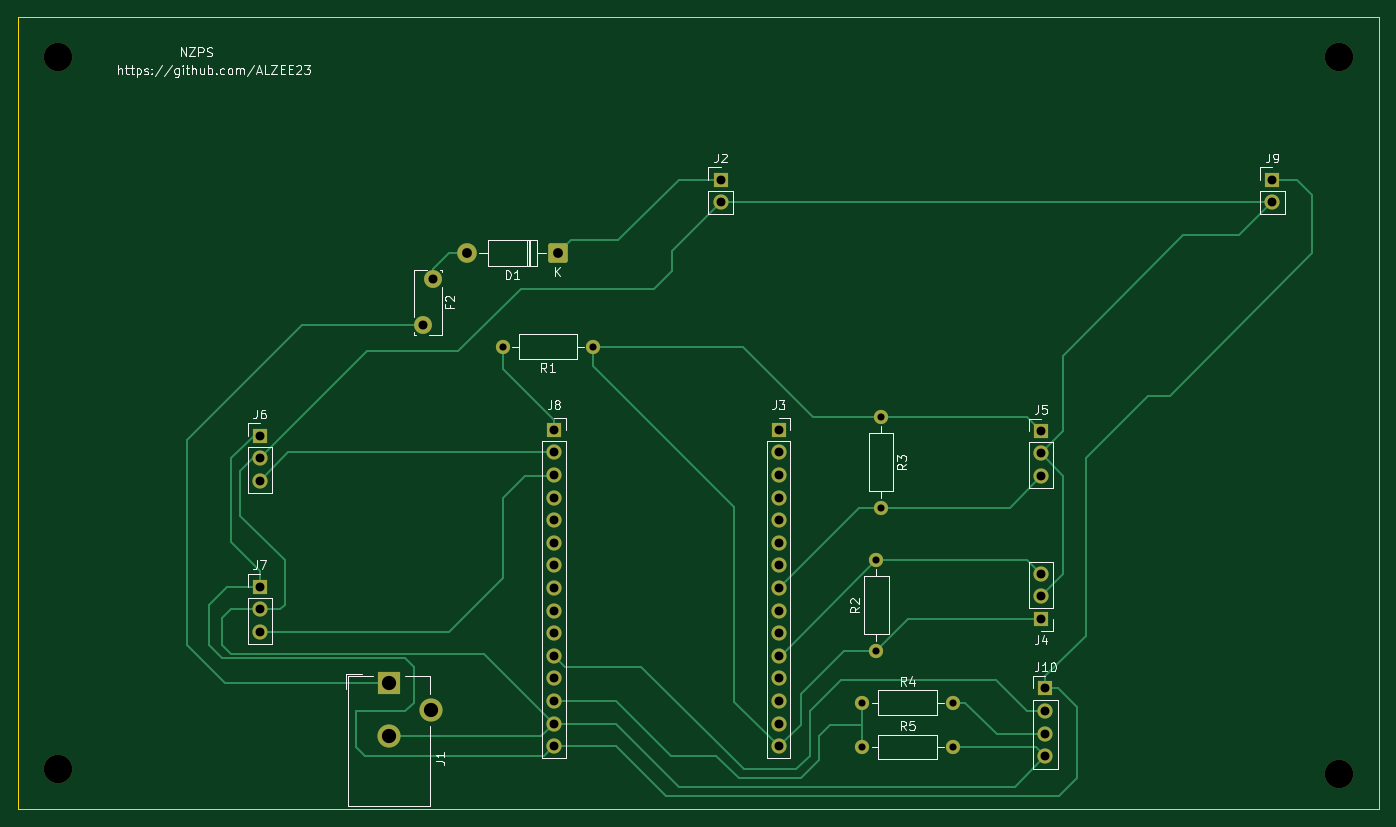
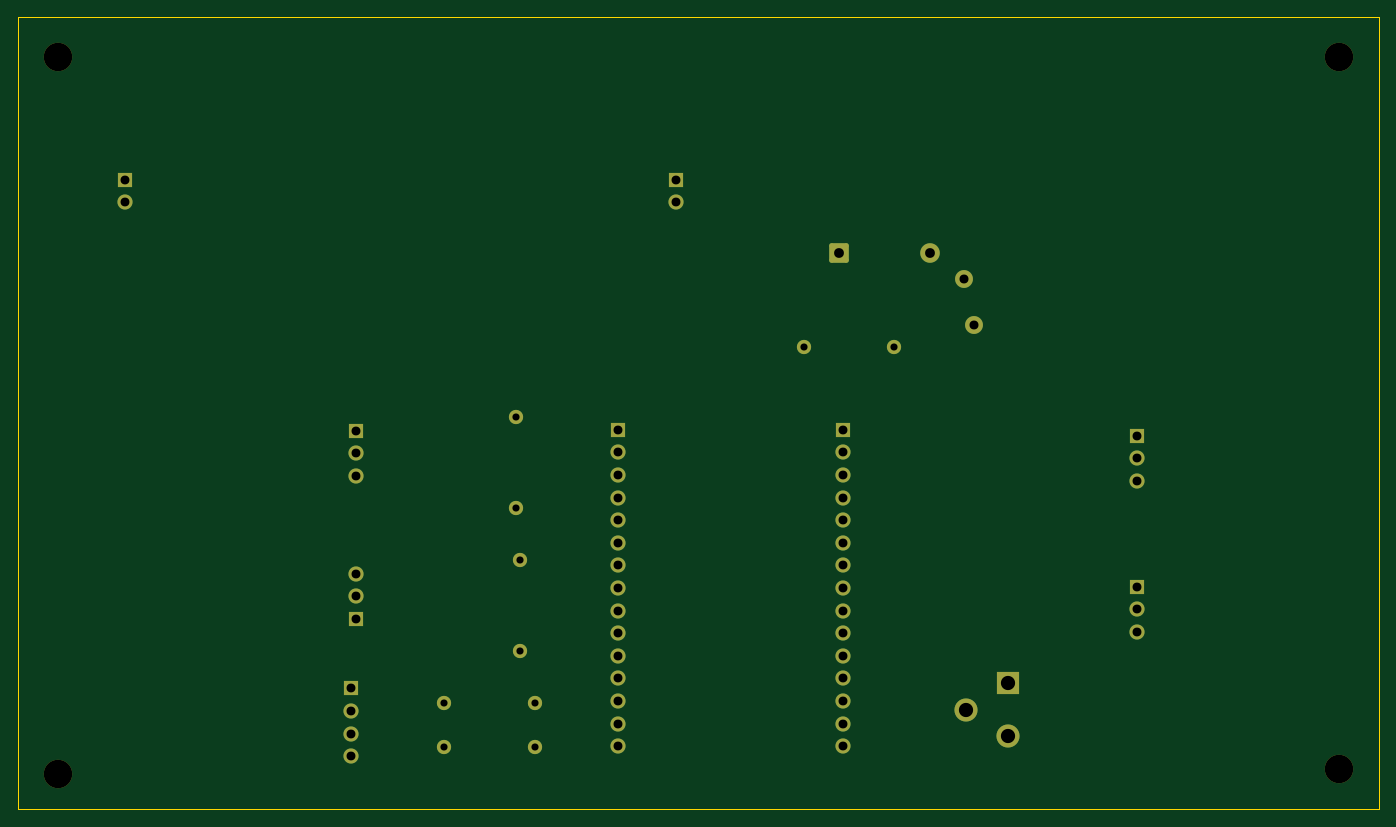
Circuit board: 11 layer files. Board 153.0 x 89.0 mm.
- bottom_copper: hidroponik-B_Cu.gbr (6334 bytes)
- bottom_mask: hidroponik-B_Mask.gbr (3652 bytes)
- paste: hidroponik-B_Paste.gbr (455 bytes)
- bottom_silk: hidroponik-B_Silkscreen.gbr (456 bytes)
- outline: hidroponik-Edge_Cuts.gbr (609 bytes)
- top_copper: hidroponik-F_Cu.gbr (14142 bytes)
- top_mask: hidroponik-F_Mask.gbr (3652 bytes)
- paste: hidroponik-F_Paste.gbr (455 bytes)
- top_silk: hidroponik-F_Silkscreen.gbr (33507 bytes)
- drill: hidroponik-NPTH.drl (380 bytes)
- drill: hidroponik-PTH.drl (1546 bytes)

=== bottom_copper: hidroponik-B_Cu.gbr (6334 bytes, source omitted) ===
=== bottom_mask: hidroponik-B_Mask.gbr ===
%TF.GenerationSoftware,KiCad,Pcbnew,10.0.6*%
%TF.CreationDate,2026-09-02T15:44:03+07:00*%
%TF.ProjectId,hidroponik,68696472-6f70-46f6-9e69-6b2e6b696361,rev?*%
%TF.SameCoordinates,Original*%
%TF.FileFunction,Soldermask,Bot*%
%TF.FilePolarity,Negative*%
%FSLAX46Y46*%
G04 Gerber Fmt 4.6, Leading zero omitted, Abs format (unit mm)*
G04 Created by KiCad (PCBNEW 10.0.6) date 2026-09-02 15:44:03*
%MOMM*%
%LPD*%
G01*
G04 APERTURE LIST*
G04 Aperture macros list*
%AMRoundRect*
0 Rectangle with rounded corners*
0 $1 Rounding radius*
0 $2 $3 $4 $5 $6 $7 $8 $9 X,Y pos of 4 corners*
0 Add a 4 corners polygon primitive as box body*
4,1,4,$2,$3,$4,$5,$6,$7,$8,$9,$2,$3,0*
0 Add four circle primitives for the rounded corners*
1,1,$1+$1,$2,$3*
1,1,$1+$1,$4,$5*
1,1,$1+$1,$6,$7*
1,1,$1+$1,$8,$9*
0 Add four rect primitives between the rounded corners*
20,1,$1+$1,$2,$3,$4,$5,0*
20,1,$1+$1,$4,$5,$6,$7,0*
20,1,$1+$1,$6,$7,$8,$9,0*
20,1,$1+$1,$8,$9,$2,$3,0*%
G04 Aperture macros list end*
%ADD10R,1.700000X1.700000*%
%ADD11C,1.700000*%
%ADD12C,3.200000*%
%ADD13C,2.010000*%
%ADD14C,1.600000*%
%ADD15C,2.600000*%
%ADD16R,2.600000X2.600000*%
%ADD17RoundRect,0.249999X0.850001X0.850001X-0.850001X0.850001X-0.850001X-0.850001X0.850001X-0.850001X0*%
%ADD18C,2.200000*%
G04 APERTURE END LIST*
D10*
%TO.C,J8*%
X127250000Y-95840000D03*
D11*
X127250000Y-98380000D03*
X127250000Y-100920000D03*
X127250000Y-103460000D03*
X127250000Y-106000000D03*
X127250000Y-108540000D03*
X127250000Y-111080000D03*
X127250000Y-113620000D03*
X127250000Y-116160000D03*
X127250000Y-118700000D03*
X127250000Y-121240000D03*
X127250000Y-123780000D03*
X127250000Y-126320000D03*
X127250000Y-128860000D03*
X127250000Y-131400000D03*
%TD*%
D12*
%TO.C,REF\u002A\u002A*%
X215500000Y-134500000D03*
%TD*%
D13*
%TO.C,F2*%
X113700000Y-78950000D03*
X112500000Y-84050000D03*
%TD*%
D14*
%TO.C,R5*%
X172080000Y-131500000D03*
X161920000Y-131500000D03*
%TD*%
D10*
%TO.C,J7*%
X94200000Y-113460000D03*
D11*
X94200000Y-116000000D03*
X94200000Y-118540000D03*
%TD*%
D10*
%TO.C,J6*%
X94200000Y-96500000D03*
D11*
X94200000Y-99040000D03*
X94200000Y-101580000D03*
%TD*%
D14*
%TO.C,R1*%
X131660000Y-86500000D03*
X121500000Y-86500000D03*
%TD*%
%TO.C,R4*%
X161920000Y-126500000D03*
X172080000Y-126500000D03*
%TD*%
D10*
%TO.C,J10*%
X182500000Y-124920000D03*
D11*
X182500000Y-127460000D03*
X182500000Y-130000000D03*
X182500000Y-132540000D03*
%TD*%
D15*
%TO.C,J1*%
X113450000Y-127300000D03*
X108750000Y-130300000D03*
D16*
X108750000Y-124300000D03*
%TD*%
D10*
%TO.C,J9*%
X208000000Y-67725000D03*
D11*
X208000000Y-70265000D03*
%TD*%
D14*
%TO.C,R2*%
X163500000Y-120660000D03*
X163500000Y-110500000D03*
%TD*%
D10*
%TO.C,J2*%
X146000000Y-67725000D03*
D11*
X146000000Y-70265000D03*
%TD*%
D10*
%TO.C,J4*%
X182000000Y-117120000D03*
D11*
X182000000Y-114580000D03*
X182000000Y-112040000D03*
%TD*%
D10*
%TO.C,J5*%
X182000000Y-95960000D03*
D11*
X182000000Y-98500000D03*
X182000000Y-101040000D03*
%TD*%
D10*
%TO.C,J3*%
X152500000Y-95840000D03*
D11*
X152500000Y-98380000D03*
X152500000Y-100920000D03*
X152500000Y-103460000D03*
X152500000Y-106000000D03*
X152500000Y-108540000D03*
X152500000Y-111080000D03*
X152500000Y-113620000D03*
X152500000Y-116160000D03*
X152500000Y-118700000D03*
X152500000Y-121240000D03*
X152500000Y-123780000D03*
X152500000Y-126320000D03*
X152500000Y-128860000D03*
X152500000Y-131400000D03*
%TD*%
D17*
%TO.C,D1*%
X127660000Y-76000000D03*
D18*
X117500000Y-76000000D03*
%TD*%
D14*
%TO.C,R3*%
X164000000Y-94420000D03*
X164000000Y-104580000D03*
%TD*%
D12*
%TO.C,REF\u002A\u002A*%
X215500000Y-54000000D03*
%TD*%
%TO.C,REF\u002A\u002A*%
X71500000Y-54000000D03*
%TD*%
%TO.C,REF\u002A\u002A*%
X71500000Y-134000000D03*
%TD*%
M02*

=== paste: hidroponik-B_Paste.gbr ===
%TF.GenerationSoftware,KiCad,Pcbnew,10.0.6*%
%TF.CreationDate,2026-09-02T15:44:03+07:00*%
%TF.ProjectId,hidroponik,68696472-6f70-46f6-9e69-6b2e6b696361,rev?*%
%TF.SameCoordinates,Original*%
%TF.FileFunction,Paste,Bot*%
%TF.FilePolarity,Positive*%
%FSLAX46Y46*%
G04 Gerber Fmt 4.6, Leading zero omitted, Abs format (unit mm)*
G04 Created by KiCad (PCBNEW 10.0.6) date 2026-09-02 15:44:03*
%MOMM*%
%LPD*%
G01*
G04 APERTURE LIST*
G04 APERTURE END LIST*
M02*

=== bottom_silk: hidroponik-B_Silkscreen.gbr ===
%TF.GenerationSoftware,KiCad,Pcbnew,10.0.6*%
%TF.CreationDate,2026-09-02T15:44:03+07:00*%
%TF.ProjectId,hidroponik,68696472-6f70-46f6-9e69-6b2e6b696361,rev?*%
%TF.SameCoordinates,Original*%
%TF.FileFunction,Legend,Bot*%
%TF.FilePolarity,Positive*%
%FSLAX46Y46*%
G04 Gerber Fmt 4.6, Leading zero omitted, Abs format (unit mm)*
G04 Created by KiCad (PCBNEW 10.0.6) date 2026-09-02 15:44:03*
%MOMM*%
%LPD*%
G01*
G04 APERTURE LIST*
G04 APERTURE END LIST*
M02*

=== outline: hidroponik-Edge_Cuts.gbr ===
%TF.GenerationSoftware,KiCad,Pcbnew,10.0.6*%
%TF.CreationDate,2026-09-02T15:44:04+07:00*%
%TF.ProjectId,hidroponik,68696472-6f70-46f6-9e69-6b2e6b696361,rev?*%
%TF.SameCoordinates,Original*%
%TF.FileFunction,Profile,NP*%
%FSLAX46Y46*%
G04 Gerber Fmt 4.6, Leading zero omitted, Abs format (unit mm)*
G04 Created by KiCad (PCBNEW 10.0.6) date 2026-09-02 15:44:04*
%MOMM*%
%LPD*%
G01*
G04 APERTURE LIST*
%TA.AperFunction,Profile*%
%ADD10C,0.050000*%
%TD*%
G04 APERTURE END LIST*
D10*
X67000000Y-49500000D02*
X220000000Y-49500000D01*
X220000000Y-138500000D01*
X67000000Y-138500000D01*
X67000000Y-49500000D01*
M02*

=== top_copper: hidroponik-F_Cu.gbr (14142 bytes, source omitted) ===
=== top_mask: hidroponik-F_Mask.gbr ===
%TF.GenerationSoftware,KiCad,Pcbnew,10.0.6*%
%TF.CreationDate,2026-09-02T15:44:03+07:00*%
%TF.ProjectId,hidroponik,68696472-6f70-46f6-9e69-6b2e6b696361,rev?*%
%TF.SameCoordinates,Original*%
%TF.FileFunction,Soldermask,Top*%
%TF.FilePolarity,Negative*%
%FSLAX46Y46*%
G04 Gerber Fmt 4.6, Leading zero omitted, Abs format (unit mm)*
G04 Created by KiCad (PCBNEW 10.0.6) date 2026-09-02 15:44:03*
%MOMM*%
%LPD*%
G01*
G04 APERTURE LIST*
G04 Aperture macros list*
%AMRoundRect*
0 Rectangle with rounded corners*
0 $1 Rounding radius*
0 $2 $3 $4 $5 $6 $7 $8 $9 X,Y pos of 4 corners*
0 Add a 4 corners polygon primitive as box body*
4,1,4,$2,$3,$4,$5,$6,$7,$8,$9,$2,$3,0*
0 Add four circle primitives for the rounded corners*
1,1,$1+$1,$2,$3*
1,1,$1+$1,$4,$5*
1,1,$1+$1,$6,$7*
1,1,$1+$1,$8,$9*
0 Add four rect primitives between the rounded corners*
20,1,$1+$1,$2,$3,$4,$5,0*
20,1,$1+$1,$4,$5,$6,$7,0*
20,1,$1+$1,$6,$7,$8,$9,0*
20,1,$1+$1,$8,$9,$2,$3,0*%
G04 Aperture macros list end*
%ADD10R,1.700000X1.700000*%
%ADD11C,1.700000*%
%ADD12C,3.200000*%
%ADD13C,2.010000*%
%ADD14C,1.600000*%
%ADD15C,2.600000*%
%ADD16R,2.600000X2.600000*%
%ADD17RoundRect,0.249999X0.850001X0.850001X-0.850001X0.850001X-0.850001X-0.850001X0.850001X-0.850001X0*%
%ADD18C,2.200000*%
G04 APERTURE END LIST*
D10*
%TO.C,J8*%
X127250000Y-95840000D03*
D11*
X127250000Y-98380000D03*
X127250000Y-100920000D03*
X127250000Y-103460000D03*
X127250000Y-106000000D03*
X127250000Y-108540000D03*
X127250000Y-111080000D03*
X127250000Y-113620000D03*
X127250000Y-116160000D03*
X127250000Y-118700000D03*
X127250000Y-121240000D03*
X127250000Y-123780000D03*
X127250000Y-126320000D03*
X127250000Y-128860000D03*
X127250000Y-131400000D03*
%TD*%
D12*
%TO.C,REF\u002A\u002A*%
X215500000Y-134500000D03*
%TD*%
D13*
%TO.C,F2*%
X113700000Y-78950000D03*
X112500000Y-84050000D03*
%TD*%
D14*
%TO.C,R5*%
X172080000Y-131500000D03*
X161920000Y-131500000D03*
%TD*%
D10*
%TO.C,J7*%
X94200000Y-113460000D03*
D11*
X94200000Y-116000000D03*
X94200000Y-118540000D03*
%TD*%
D10*
%TO.C,J6*%
X94200000Y-96500000D03*
D11*
X94200000Y-99040000D03*
X94200000Y-101580000D03*
%TD*%
D14*
%TO.C,R1*%
X131660000Y-86500000D03*
X121500000Y-86500000D03*
%TD*%
%TO.C,R4*%
X161920000Y-126500000D03*
X172080000Y-126500000D03*
%TD*%
D10*
%TO.C,J10*%
X182500000Y-124920000D03*
D11*
X182500000Y-127460000D03*
X182500000Y-130000000D03*
X182500000Y-132540000D03*
%TD*%
D15*
%TO.C,J1*%
X113450000Y-127300000D03*
X108750000Y-130300000D03*
D16*
X108750000Y-124300000D03*
%TD*%
D10*
%TO.C,J9*%
X208000000Y-67725000D03*
D11*
X208000000Y-70265000D03*
%TD*%
D14*
%TO.C,R2*%
X163500000Y-120660000D03*
X163500000Y-110500000D03*
%TD*%
D10*
%TO.C,J2*%
X146000000Y-67725000D03*
D11*
X146000000Y-70265000D03*
%TD*%
D10*
%TO.C,J4*%
X182000000Y-117120000D03*
D11*
X182000000Y-114580000D03*
X182000000Y-112040000D03*
%TD*%
D10*
%TO.C,J5*%
X182000000Y-95960000D03*
D11*
X182000000Y-98500000D03*
X182000000Y-101040000D03*
%TD*%
D10*
%TO.C,J3*%
X152500000Y-95840000D03*
D11*
X152500000Y-98380000D03*
X152500000Y-100920000D03*
X152500000Y-103460000D03*
X152500000Y-106000000D03*
X152500000Y-108540000D03*
X152500000Y-111080000D03*
X152500000Y-113620000D03*
X152500000Y-116160000D03*
X152500000Y-118700000D03*
X152500000Y-121240000D03*
X152500000Y-123780000D03*
X152500000Y-126320000D03*
X152500000Y-128860000D03*
X152500000Y-131400000D03*
%TD*%
D17*
%TO.C,D1*%
X127660000Y-76000000D03*
D18*
X117500000Y-76000000D03*
%TD*%
D14*
%TO.C,R3*%
X164000000Y-94420000D03*
X164000000Y-104580000D03*
%TD*%
D12*
%TO.C,REF\u002A\u002A*%
X215500000Y-54000000D03*
%TD*%
%TO.C,REF\u002A\u002A*%
X71500000Y-54000000D03*
%TD*%
%TO.C,REF\u002A\u002A*%
X71500000Y-134000000D03*
%TD*%
M02*

=== paste: hidroponik-F_Paste.gbr ===
%TF.GenerationSoftware,KiCad,Pcbnew,10.0.6*%
%TF.CreationDate,2026-09-02T15:44:03+07:00*%
%TF.ProjectId,hidroponik,68696472-6f70-46f6-9e69-6b2e6b696361,rev?*%
%TF.SameCoordinates,Original*%
%TF.FileFunction,Paste,Top*%
%TF.FilePolarity,Positive*%
%FSLAX46Y46*%
G04 Gerber Fmt 4.6, Leading zero omitted, Abs format (unit mm)*
G04 Created by KiCad (PCBNEW 10.0.6) date 2026-09-02 15:44:03*
%MOMM*%
%LPD*%
G01*
G04 APERTURE LIST*
G04 APERTURE END LIST*
M02*

=== top_silk: hidroponik-F_Silkscreen.gbr (33507 bytes, source omitted) ===
=== drill: hidroponik-NPTH.drl ===
M48
; DRILL file KiCad 10.0.6 date 2026-09-02T15:44:07
; FORMAT={-:-/ absolute / metric / decimal}
; #@! TF.CreationDate,2026-09-02T15:44:07+07:00
; #@! TF.GenerationSoftware,Kicad,Pcbnew,10.0.6
; #@! TF.FileFunction,NonPlated,1,2,NPTH
FMAT,2
METRIC
; #@! TA.AperFunction,NonPlated,NPTH,ComponentDrill
T1C3.200
%
G90
G05
T1
X71.5Y-54.0
X71.5Y-134.0
X215.5Y-54.0
X215.5Y-134.5
M30

=== drill: hidroponik-PTH.drl ===
M48
; DRILL file KiCad 10.0.6 date 2026-09-02T15:44:07
; FORMAT={-:-/ absolute / metric / decimal}
; #@! TF.CreationDate,2026-09-02T15:44:07+07:00
; #@! TF.GenerationSoftware,Kicad,Pcbnew,10.0.6
; #@! TF.FileFunction,Plated,1,2,PTH
FMAT,2
METRIC
; #@! TA.AperFunction,Plated,PTH,ComponentDrill
T1C0.800
; #@! TA.AperFunction,Plated,PTH,ComponentDrill
T2C1.000
; #@! TA.AperFunction,Plated,PTH,ComponentDrill
T3C1.010
; #@! TA.AperFunction,Plated,PTH,ComponentDrill
T4C1.100
; #@! TA.AperFunction,Plated,PTH,ComponentDrill
T5C1.600
%
G90
G05
T1
X121.5Y-86.5
X131.66Y-86.5
X161.92Y-126.5
X161.92Y-131.5
X163.5Y-110.5
X163.5Y-120.66
X164.0Y-94.42
X164.0Y-104.58
X172.08Y-126.5
X172.08Y-131.5
T2
X94.2Y-96.5
X94.2Y-99.04
X94.2Y-101.58
X94.2Y-113.46
X94.2Y-116.0
X94.2Y-118.54
X127.25Y-95.84
X127.25Y-98.38
X127.25Y-100.92
X127.25Y-103.46
X127.25Y-106.0
X127.25Y-108.54
X127.25Y-111.08
X127.25Y-113.62
X127.25Y-116.16
X127.25Y-118.7
X127.25Y-121.24
X127.25Y-123.78
X127.25Y-126.32
X127.25Y-128.86
X127.25Y-131.4
X146.0Y-67.725
X146.0Y-70.265
X152.5Y-95.84
X152.5Y-98.38
X152.5Y-100.92
X152.5Y-103.46
X152.5Y-106.0
X152.5Y-108.54
X152.5Y-111.08
X152.5Y-113.62
X152.5Y-116.16
X152.5Y-118.7
X152.5Y-121.24
X152.5Y-123.78
X152.5Y-126.32
X152.5Y-128.86
X152.5Y-131.4
X182.0Y-95.96
X182.0Y-98.5
X182.0Y-101.04
X182.0Y-112.04
X182.0Y-114.58
X182.0Y-117.12
X182.5Y-124.92
X182.5Y-127.46
X182.5Y-130.0
X182.5Y-132.54
X208.0Y-67.725
X208.0Y-70.265
T3
X112.5Y-84.05
X113.7Y-78.95
T4
X117.5Y-76.0
X127.66Y-76.0
T5
X108.75Y-124.3
X108.75Y-130.3
X113.45Y-127.3
M30
